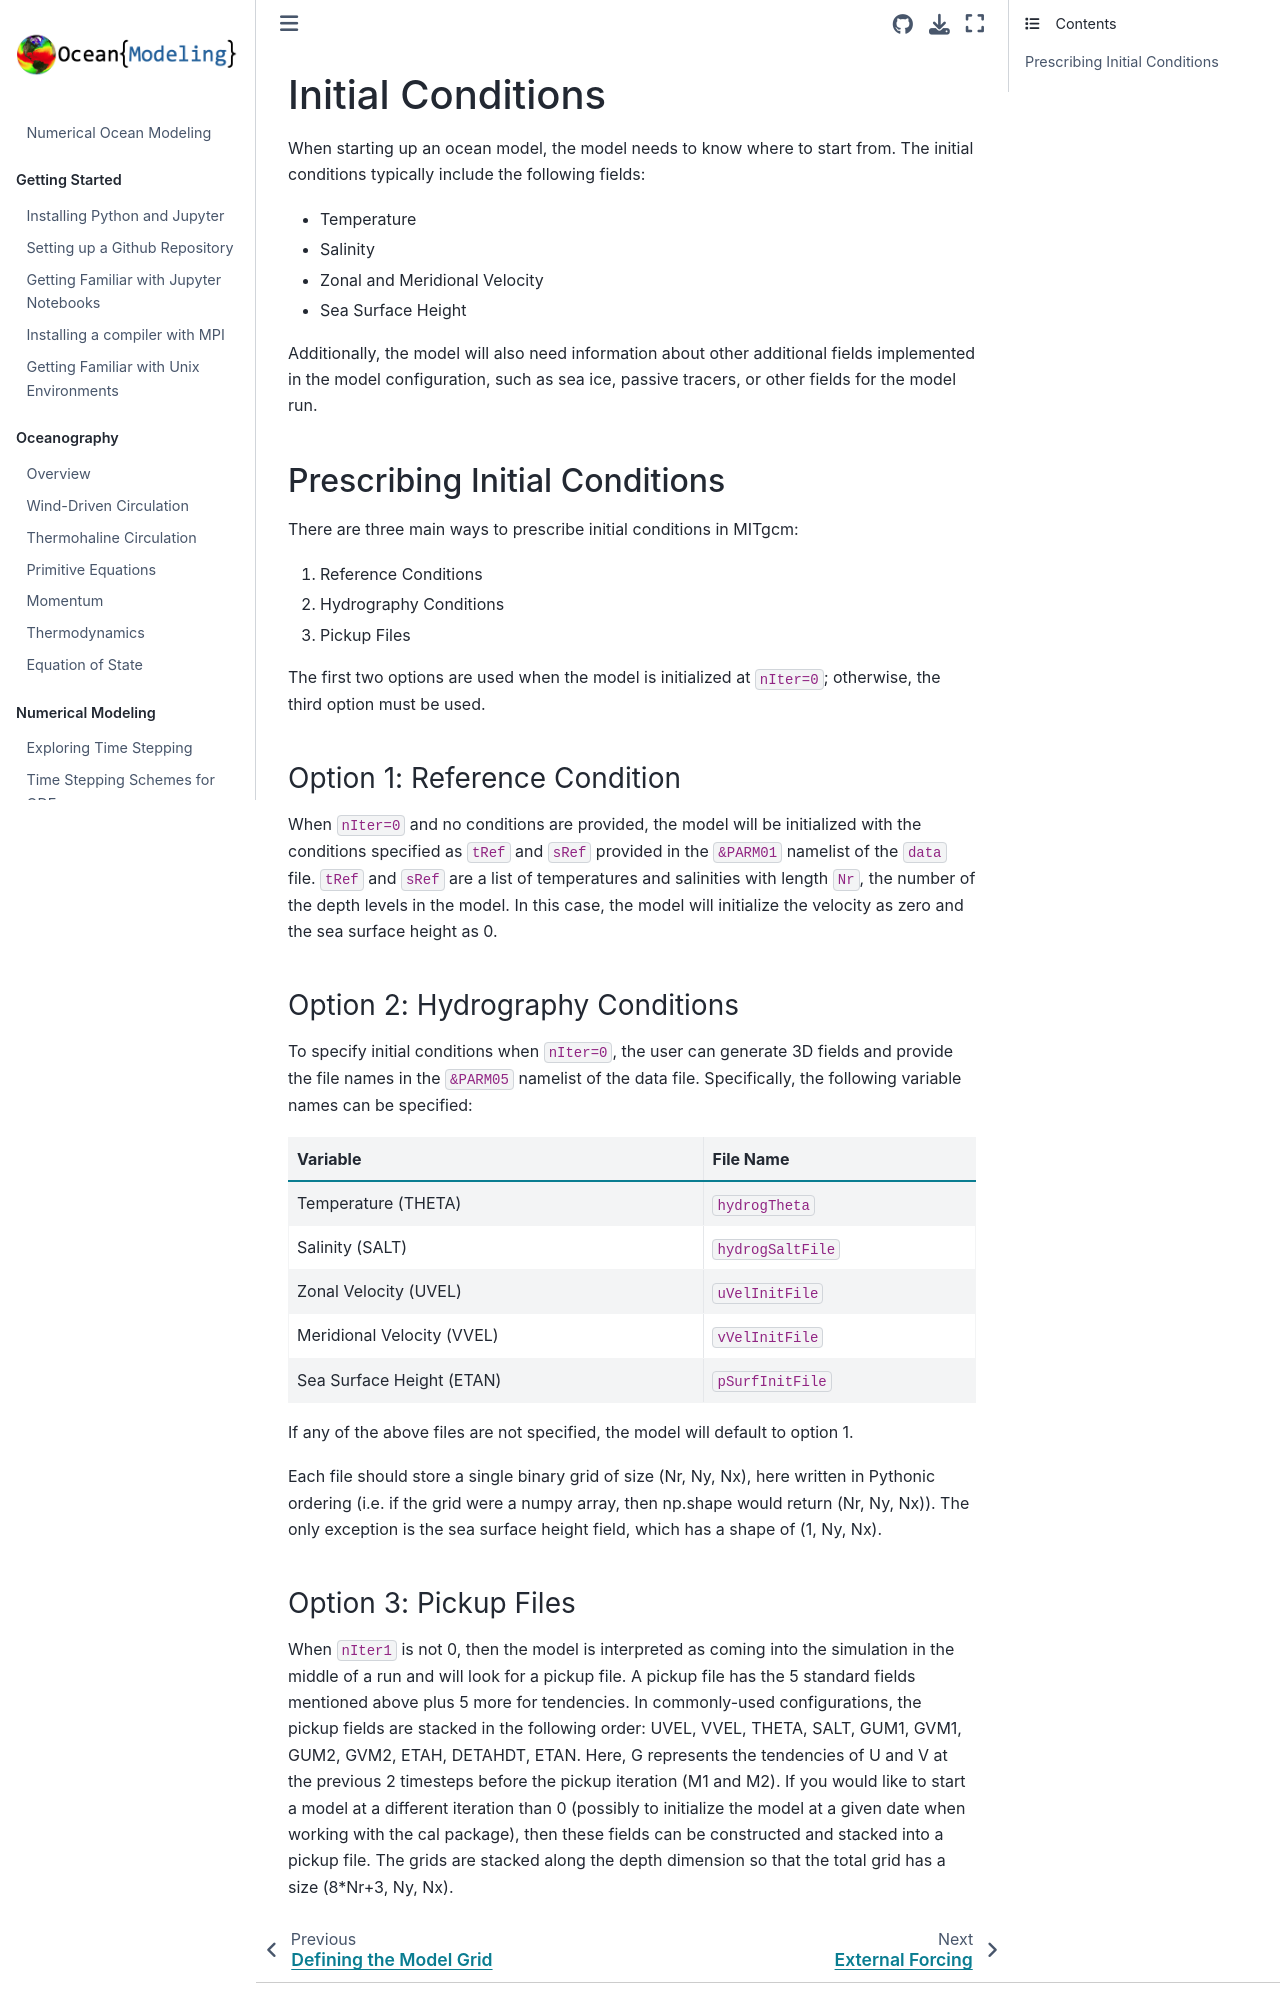

repository: ProfMikeWood/ocean_modeling_book · page: mitgcm/initial_conditions.html · generator: jekyll

# Initial Conditions

When starting up an ocean model, the model needs to know where to start from. The initial conditions typically include the following fields:
- Temperature
- Salinity
- Zonal and Meridional Velocity
- Sea Surface Height

Additionally, the model will also need information about other additional fields implemented in the model configuration, such as sea ice, passive tracers, or other fields for the model run.

## Prescribing Initial Conditions

There are three main ways to prescribe initial conditions in MITgcm:
1. Reference Conditions
2. Hydrography Conditions
3. Pickup Files

The first two options are used when the model is initialized at `nIter=0`; otherwise, the third option must be used.

### Option 1: Reference Condition
When `nIter=0` and no conditions are provided, the model will be initialized with the conditions specified as `tRef` and `sRef` provided in the `&PARM01` namelist of the `data` file. `tRef` and `sRef` are a list of temperatures and salinities with length `Nr`, the number of the depth levels in the model. In this case, the model will initialize the velocity as zero and the sea surface height as 0.

### Option 2: Hydrography Conditions
To specify initial conditions when `nIter=0`, the user can generate 3D fields and provide the file names in the `&PARM05` namelist of the data file. Specifically, the following variable names can be specified:

| Variable | File Name |
|----------|-----------|
| Temperature (THETA) | `hydrogTheta` |
| Salinity (SALT) | `hydrogSaltFile` |
| Zonal Velocity (UVEL) | `uVelInitFile` |
| Meridional Velocity (VVEL) | `vVelInitFile` |
| Sea Surface Height (ETAN) | `pSurfInitFile` |

If any of the above files are not specified, the model will default to option 1.

Each file should store a single binary grid of size (Nr, Ny, Nx), here written in Pythonic ordering (i.e. if the grid were a numpy array, then np.shape would return (Nr, Ny, Nx)). The only exception is the sea surface height field, which has a shape of (1, Ny, Nx).
